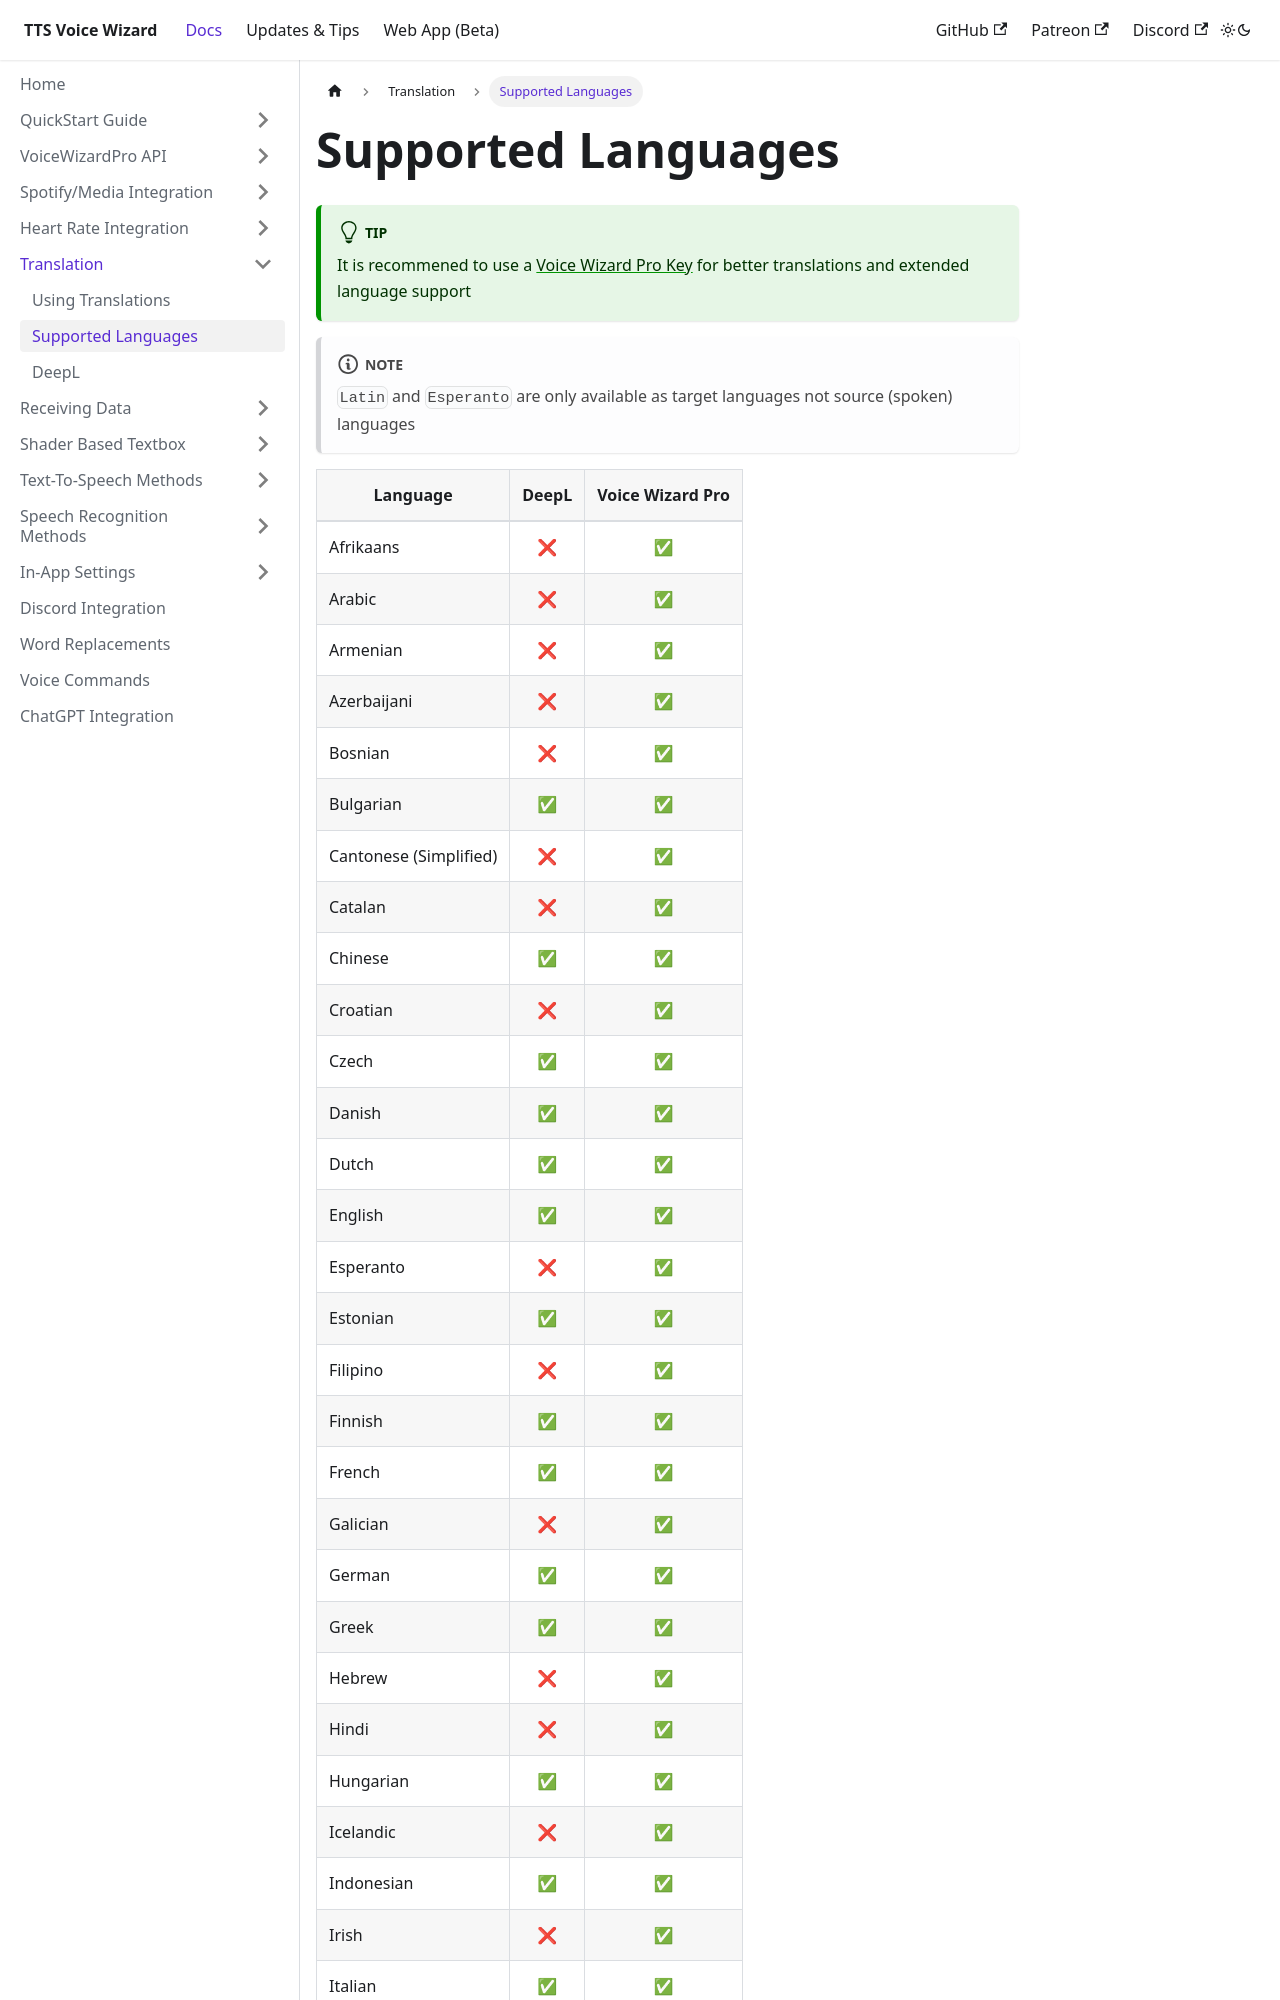

repository: VRCWizard/TTS-Voice-Wizard-Docs · page: docs/Translation/SupportedLanguages.html · generator: docusaurus

---
sidebar_position: 1
---
# Supported Languages

:::tip
It is recommened to use a [Voice Wizard Pro Key](/docs/VoiceWizardPro/GetVoiceWizardPro) for better translations and extended language supported
:::



:::note 
``Latin`` and ``Esperanto`` are only available as target languages not source (spoken) languages
:::
